Run: headless pygame with SDL's dummy video driver; simulated clock (each Clock.tick advances the game by its frame time, no real sleeping); random seed 0; keys injected as events and as key.get_pressed() state; mouse plan: one left click at the window centre at the start of phase 2, then a move to the lower-right quarter at the start of phase 3.
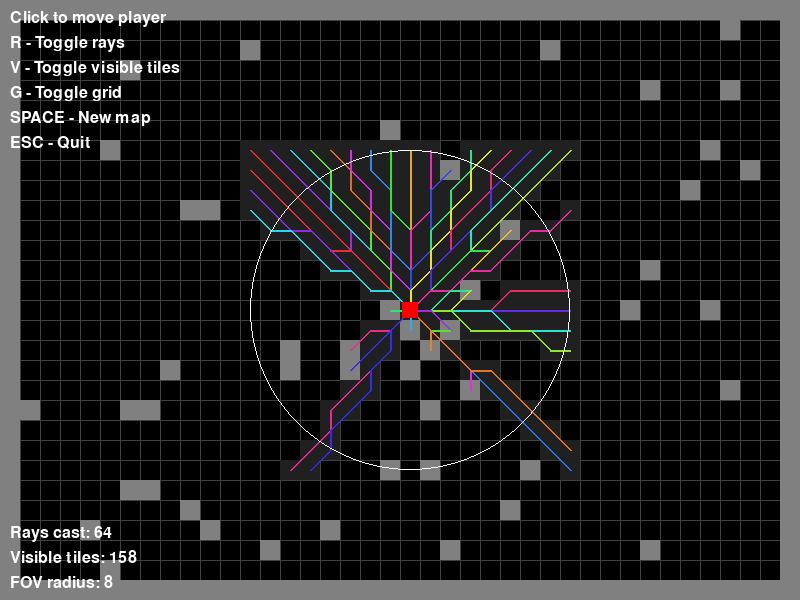
Frame 1 of 4 · flips 1–60 · no input
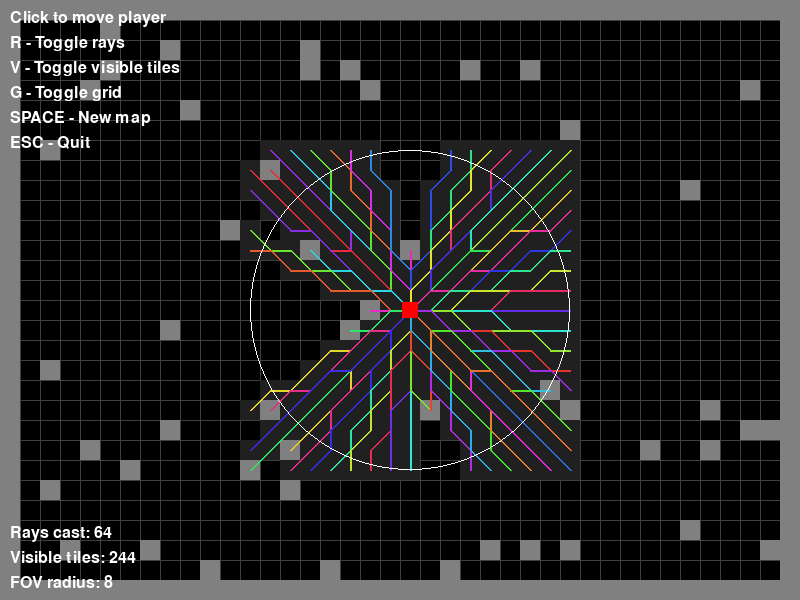
Frame 2 of 4 · flips 61–180 · clicked the window centre · tapped SPACE, RETURN · held RIGHT (→), D
Frame 3 of 4 · flips 181–300 · moved the mouse to the lower-right quarter · held DOWN (↓), S · screen unchanged from frame 2, image omitted
Frame 4 of 4 · flips 301–420 · held LEFT (←), A, UP (↑), W · screen unchanged from frame 3, image omitted

The pygame program that drew these frames:

import pygame
import math
import random
from typing import Set, Tuple, List

# Constants
SCREEN_WIDTH = 800
SCREEN_HEIGHT = 600
TILE_SIZE = 20
MAP_WIDTH = SCREEN_WIDTH // TILE_SIZE
MAP_HEIGHT = SCREEN_HEIGHT // TILE_SIZE

# Colors
BLACK = (0, 0, 0)
WHITE = (255, 255, 255)
RED = (255, 0, 0)
GREEN = (0, 255, 0)
BLUE = (0, 0, 255)
GRAY = (128, 128, 128)
DARK_GRAY = (64, 64, 64)

class GameMap:
    def __init__(self, width: int, height: int):
        self.width = width
        self.height = height
        self.generation = 0
        # Create a simple map with some walls
        self.walls = set()
        self._create_random_walls()
    
    def _create_random_walls(self):
        """Create some random walls for testing"""
        # Add border walls
        for x in range(self.width):
            self.walls.add((x, 0))
            self.walls.add((x, self.height - 1))
        for y in range(self.height):
            self.walls.add((0, y))
            self.walls.add((self.width - 1, y))
        
        # Add some random interior walls
        for _ in range(50):
            x = random.randint(1, self.width - 2)
            y = random.randint(1, self.height - 2)
            self.walls.add((x, y))
    
    def can_see_thru(self, pos: Tuple[int, int]) -> bool:
        """Return True if we can see through this position"""
        return pos not in self.walls
    
    def is_wall(self, pos: Tuple[int, int]) -> bool:
        """Return True if this position is a wall"""
        return pos in self.walls

class FOVRenderer:
    def __init__(self, game_map: GameMap):
        self.game_map = game_map
        self._fov_cache = {}
        self._fov_cache_key = None
        self.ray_colors = {}  # Store colors for each ray
        self.rays = []  # Store all rays for visualization
    
    def _bresenham_line(self, x0, y0, x1, y1):
        """Yield (x,y) points on a grid from (x0,y0) to (x1,y1) inclusive (integer coords)."""
        dx = abs(x1 - x0)
        dy = abs(y1 - y0)
        sx = 1 if x0 < x1 else -1
        sy = 1 if y0 < y1 else -1
        x, y = x0, y0
        if dx >= dy:
            err = dx // 2
            while True:
                yield x, y
                if x == x1 and y == y1:
                    break
                x += sx
                err -= dy
                if err < 0:
                    y += sy
                    err += dx
        else:
            err = dy // 2
            while True:
                yield x, y
                if x == x1 and y == y1:
                    break
                y += sy
                err -= dx
                if err < 0:
                    x += sx
                    err += dy

    def get_visible_positions_with_rays(self, observer_pos, max_distance=8):
        """
        Modified version that stores rays for visualization
        """
        ox, oy = observer_pos
        visible = set()
        visible.add((ox, oy))
        
        self.rays.clear()  # Clear previous rays
        self.ray_colors.clear()

        radius = int(max_distance)
        
        # Get perimeter points
        perim_points = []
        for dx in range(-radius, radius + 1):
            perim_points.append((ox + dx, oy - radius))  # top row
            perim_points.append((ox + dx, oy + radius))  # bottom row
        for dy in range(-radius + 1, radius):  # avoid double-adding corners
            perim_points.append((ox - radius, oy + dy))  # left column
            perim_points.append((ox + radius, oy + dy))  # right column

        seen = set()
        perim = []
        for p in perim_points:
            if p not in seen:
                seen.add(p)
                perim.append(p)

        # Cast ray to each perimeter point
        map_w = self.game_map.width
        map_h = self.game_map.height

        ray_index = 0
        for tx, ty in perim:
            # Generate a unique color for this ray
            hue = (ray_index * 137.5) % 360  # Golden angle for good color distribution
            color = self._hsv_to_rgb(hue, 0.8, 0.9)
            
            ray_points = []
            for x, y in self._bresenham_line(ox, oy, tx, ty):
                if ox == x and oy == y:
                    continue
                if x < 0 or y < 0 or x >= map_w or y >= map_h:
                    break

                ray_points.append((x, y))
                visible.add((x, y))

                if not self.game_map.can_see_thru((x, y)):
                    # include the blocking tile but stop the ray
                    break
            
            if ray_points:  # Only store rays that have points
                self.rays.append(ray_points)
                self.ray_colors[ray_index] = color
                ray_index += 1

        return visible
    
    def _hsv_to_rgb(self, h, s, v):
        """Convert HSV to RGB"""
        h = h / 60.0
        c = v * s
        x = c * (1 - abs(h % 2 - 1))
        m = v - c
        
        if 0 <= h < 1:
            r, g, b = c, x, 0
        elif 1 <= h < 2:
            r, g, b = x, c, 0
        elif 2 <= h < 3:
            r, g, b = 0, c, x
        elif 3 <= h < 4:
            r, g, b = 0, x, c
        elif 4 <= h < 5:
            r, g, b = x, 0, c
        else:
            r, g, b = c, 0, x
        
        return (int((r + m) * 255), int((g + m) * 255), int((b + m) * 255))

class RayVisualizerGame:
    def __init__(self):
        pygame.init()
        self.screen = pygame.display.set_mode((SCREEN_WIDTH, SCREEN_HEIGHT))
        pygame.display.set_caption("Bresenham Ray FOV Visualizer")
        self.clock = pygame.time.Clock()
        self.running = True
        
        # Create game objects
        self.game_map = GameMap(MAP_WIDTH, MAP_HEIGHT)
        self.fov_renderer = FOVRenderer(self.game_map)
        
        # Player position
        self.player_pos = (MAP_WIDTH // 2, MAP_HEIGHT // 2)
        self.fov_radius = 8
        
        # Visualization settings
        self.show_rays = True
        self.show_visible = True
        self.show_grid = True
        
        # Font for instructions
        self.font = pygame.font.Font(None, 24)
    
    def handle_events(self):
        for event in pygame.event.get():
            if event.type == pygame.QUIT:
                self.running = False
            elif event.type == pygame.KEYDOWN:
                if event.key == pygame.K_ESCAPE:
                    self.running = False
                elif event.key == pygame.K_r:
                    self.show_rays = not self.show_rays
                elif event.key == pygame.K_v:
                    self.show_visible = not self.show_visible
                elif event.key == pygame.K_g:
                    self.show_grid = not self.show_grid
                elif event.key == pygame.K_SPACE:
                    # Regenerate map
                    self.game_map = GameMap(MAP_WIDTH, MAP_HEIGHT)
                    self.fov_renderer = FOVRenderer(self.game_map)
            elif event.type == pygame.MOUSEBUTTONDOWN:
                # Move player to mouse position
                mouse_x, mouse_y = pygame.mouse.get_pos()
                tile_x = mouse_x // TILE_SIZE
                tile_y = mouse_y // TILE_SIZE
                if (0 <= tile_x < MAP_WIDTH and 0 <= tile_y < MAP_HEIGHT and 
                    not self.game_map.is_wall((tile_x, tile_y))):
                    self.player_pos = (tile_x, tile_y)
    
    def render(self):
        self.screen.fill(BLACK)
        
        # Get visible positions and rays
        visible_positions = self.fov_renderer.get_visible_positions_with_rays(
            self.player_pos, self.fov_radius
        )
        
        # Draw grid
        if self.show_grid:
            for x in range(0, SCREEN_WIDTH, TILE_SIZE):
                pygame.draw.line(self.screen, DARK_GRAY, (x, 0), (x, SCREEN_HEIGHT))
            for y in range(0, SCREEN_HEIGHT, TILE_SIZE):
                pygame.draw.line(self.screen, DARK_GRAY, (0, y), (SCREEN_WIDTH, y))
        
        # Draw map tiles
        for y in range(MAP_HEIGHT):
            for x in range(MAP_WIDTH):
                rect = pygame.Rect(x * TILE_SIZE, y * TILE_SIZE, TILE_SIZE, TILE_SIZE)
                
                if self.game_map.is_wall((x, y)):
                    pygame.draw.rect(self.screen, GRAY, rect)
                elif self.show_visible and (x, y) in visible_positions:
                    pygame.draw.rect(self.screen, (32, 32, 32), rect)
        
        # Draw rays
        if self.show_rays:
            ox, oy = self.player_pos
            for i, ray_points in enumerate(self.fov_renderer.rays):
                if i in self.fov_renderer.ray_colors:
                    color = self.fov_renderer.ray_colors[i]
                    
                    # Draw ray as connected line segments
                    points = [(ox * TILE_SIZE + TILE_SIZE // 2, oy * TILE_SIZE + TILE_SIZE // 2)]
                    for x, y in ray_points:
                        points.append((x * TILE_SIZE + TILE_SIZE // 2, y * TILE_SIZE + TILE_SIZE // 2))
                    
                    if len(points) > 1:
                        pygame.draw.lines(self.screen, color, False, points, 2)
        
        # Draw player
        px, py = self.player_pos
        player_rect = pygame.Rect(px * TILE_SIZE + 2, py * TILE_SIZE + 2, 
                                 TILE_SIZE - 4, TILE_SIZE - 4)
        pygame.draw.rect(self.screen, RED, player_rect)
        
        # Draw FOV radius circle outline
        center = (px * TILE_SIZE + TILE_SIZE // 2, py * TILE_SIZE + TILE_SIZE // 2)
        pygame.draw.circle(self.screen, WHITE, center, self.fov_radius * TILE_SIZE, 1)
        
        # Draw instructions
        instructions = [
            "Click to move player",
            "R - Toggle rays",
            "V - Toggle visible tiles", 
            "G - Toggle grid",
            "SPACE - New map",
            "ESC - Quit"
        ]
        
        y_offset = 10
        for instruction in instructions:
            text = self.font.render(instruction, True, WHITE)
            self.screen.blit(text, (10, y_offset))
            y_offset += 25
        
        # Draw stats
        stats = [
            f"Rays cast: {len(self.fov_renderer.rays)}",
            f"Visible tiles: {len(visible_positions)}",
            f"FOV radius: {self.fov_radius}"
        ]
        
        y_offset = SCREEN_HEIGHT - 75
        for stat in stats:
            text = self.font.render(stat, True, WHITE)
            self.screen.blit(text, (10, y_offset))
            y_offset += 25
        
        pygame.display.flip()
    
    def run(self):
        while self.running:
            self.handle_events()
            self.render()
            self.clock.tick(60)
        
        pygame.quit()

if __name__ == "__main__":
    game = RayVisualizerGame()
    game.run()
